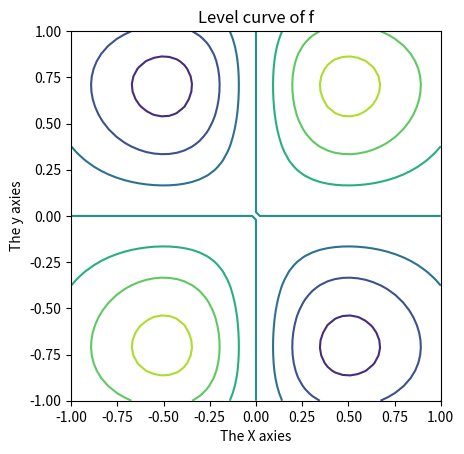
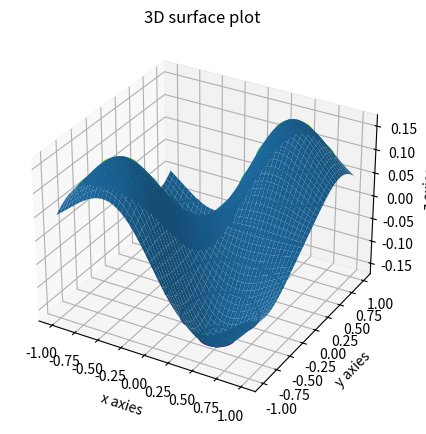
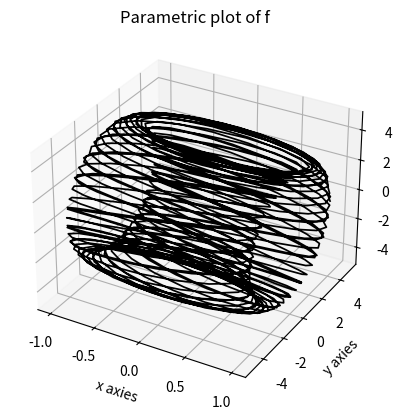

Generate these figures, in order, with matplotlib:
import numpy as np
import matplotlib.pyplot as plt

#The code for the Function f(x,y)

x = np.linspace(-1,1)
y = np.linspace(-1,1)
X,Y = np.meshgrid(x,y)
Z = (X*Y)/np.exp(2*(X**2)+(Y**4))
fig = plt.figure()

#the Labeling code:

ax = fig.add_subplot(111,aspect='equal') 
ax.contour(X,Y,Z)
ax.set_xlabel("The X axies")
ax.set_ylabel("The y axies")
ax.set_title("Level curve of f")
plt.show()

#FILE

fig.savefig('outputimage.png')

import numpy as np
import matplotlib.pyplot as plt
# Your code here
x = np.linspace(-1,1)
y = np.linspace(-1,1)
X,Y = np.meshgrid(x,y)
Z = (X*Y)/np.exp(2*(X**2)+(Y**4))
fig = plt.figure(figsize=(15,5))

#code for ploting the graph and labels:

ax = fig.add_subplot(111,projection='3d')
ax.plot_surface(X, Y, Z)
ax.set_title("3D surface plot")
ax.contour(X,Y,Z)
ax.set_xlabel("x axies")
ax.set_ylabel("y axies")
ax.set_zlabel("z axies")

#FILE

fig.savefig('outputimage.png')

import numpy as np
import matplotlib.pyplot as plt
def draw_plot(a,tmax,n):    
    # Your code here
    t = np.linspace(0,tmax,n)
    x= np.cos(a*t)    
    y= np.cos(t)*(4+np.sin(a*t))    
    z= np.sin(t)*(4+np.sin(a*t))
    fig = plt.figure()
    ax = fig.add_subplot(111, projection='3d')

    ax.plot(x, y, z,'black',lw='1.25')
    ax.set_xlabel("x axies")
    ax.set_ylabel("y axies")
    ax.set_zlabel("z axies")
    ax.set_title("Parametric plot of f")
    return fig
  
figoutput=draw_plot(2*np.pi,20*np.pi,1000)

#FILE

figoutput.savefig('outputimage.png')

